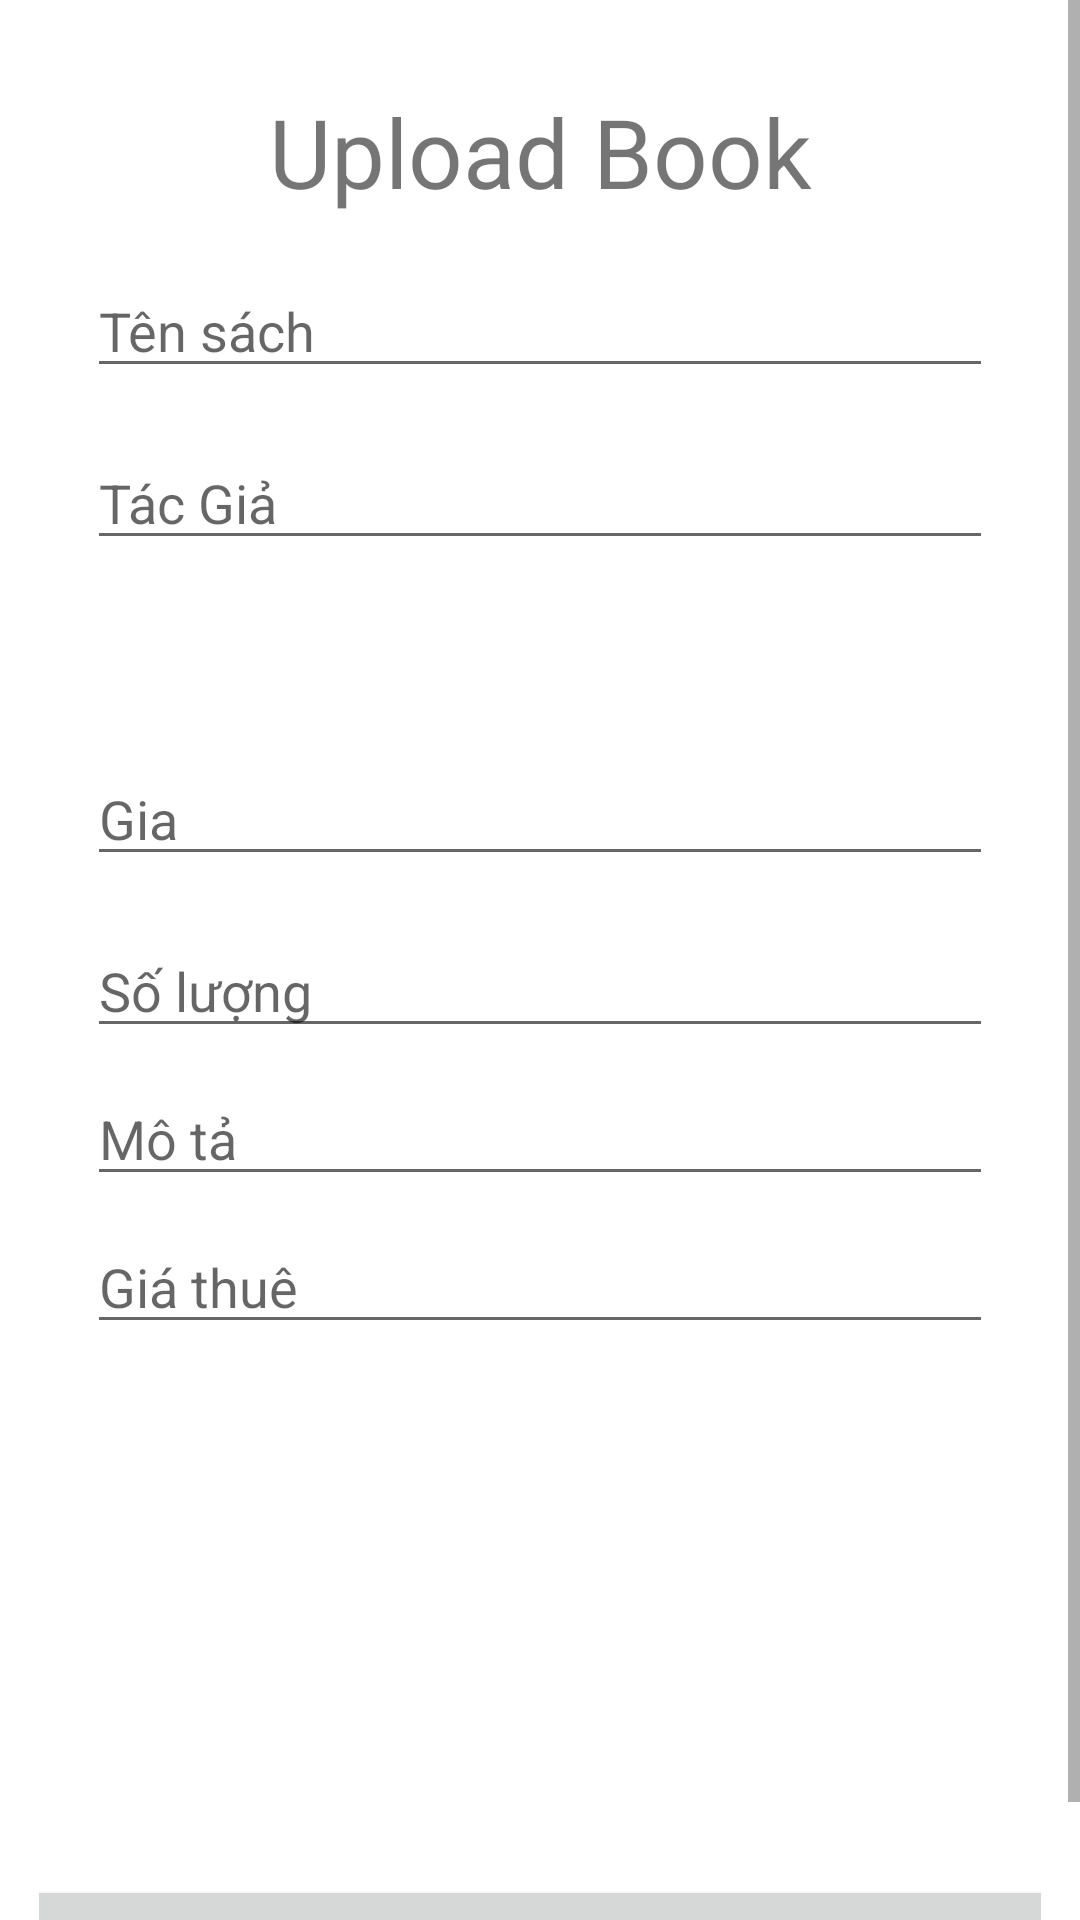

Android layout source for this screen:
<!-- AndroidManifest.xml: application theme Theme.Cmpm -->
<!-- res/layout/activity_add_book.xml -->
<?xml version="1.0" encoding="utf-8"?>
<ScrollView xmlns:android="http://schemas.android.com/apk/res/android"
    xmlns:app="http://schemas.android.com/apk/res-auto"
    xmlns:tools="http://schemas.android.com/tools"
    android:orientation="vertical"
    android:layout_width="fill_parent"
    android:layout_height="fill_parent"
    android:clipToPadding="false"
    android:fadingEdge="none"
    android:fillViewport="true"
    android:padding="13dp"
    android:scrollbarStyle="outsideOverlay" >
<androidx.constraintlayout.widget.ConstraintLayout
    android:layout_width="match_parent"
    android:layout_height="match_parent"
    tools:context=".AdminPage.AddBookActivity">


    <TextView
        android:id="@+id/textView2"
        android:layout_width="wrap_content"
        android:layout_height="wrap_content"
        android:layout_marginTop="16dp"
        android:text="Upload Book"
        android:textSize="32sp"
        app:layout_constraintEnd_toEndOf="parent"
        app:layout_constraintStart_toStartOf="parent"
        app:layout_constraintTop_toTopOf="parent" />

    <EditText
        android:id="@+id/edTenSachAdd"
        android:layout_width="match_parent"
        android:layout_height="wrap_content"
        android:layout_marginStart="16dp"
        android:layout_marginTop="16dp"
        android:layout_marginEnd="16dp"
        android:hint="Tên sách"
        app:layout_constraintEnd_toEndOf="parent"
        app:layout_constraintHorizontal_bias="1.0"
        app:layout_constraintStart_toStartOf="parent"
        app:layout_constraintTop_toBottomOf="@+id/textView2" />

    <EditText
        android:id="@+id/edTacGiaAdd"
        android:layout_width="match_parent"
        android:layout_height="wrap_content"
        android:layout_marginStart="16dp"
        android:layout_marginTop="16dp"
        android:layout_marginEnd="16dp"
        android:hint="Tác Giả"
        app:layout_constraintEnd_toEndOf="parent"
        app:layout_constraintHorizontal_bias="0.0"
        app:layout_constraintStart_toStartOf="parent"
        app:layout_constraintTop_toBottomOf="@+id/edTenSachAdd" />

    <EditText
        android:id="@+id/edGiaAdd"
        android:layout_width="match_parent"
        android:layout_height="wrap_content"
        android:layout_marginStart="16dp"
        android:layout_marginTop="16dp"
        android:layout_marginEnd="16dp"
        android:hint="Gia"
        android:inputType="number"
        app:layout_constraintEnd_toEndOf="parent"
        app:layout_constraintHorizontal_bias="0.0"
        app:layout_constraintStart_toStartOf="parent"
        app:layout_constraintTop_toBottomOf="@+id/edPhanLoai" />

    <EditText
        android:id="@+id/edSoLuongAdd"
        android:layout_width="match_parent"
        android:layout_height="wrap_content"
        android:layout_marginStart="16dp"
        android:layout_marginTop="16dp"
        android:layout_marginEnd="16dp"
        android:hint="Số lượng"
        android:inputType="number"
        app:layout_constraintEnd_toEndOf="parent"
        app:layout_constraintHorizontal_bias="1.0"
        app:layout_constraintStart_toStartOf="parent"
        app:layout_constraintTop_toBottomOf="@+id/edGiaAdd" />

    <Spinner
        android:id="@+id/edPhanLoai"
        android:layout_width="match_parent"
        android:layout_height="32sp"
        android:layout_marginStart="16dp"
        android:layout_marginTop="16dp"
        android:layout_marginEnd="16dp"
        android:background="@drawable/spinner_bg"
        app:layout_constraintEnd_toEndOf="parent"
        app:layout_constraintHorizontal_bias="1.0"
        app:layout_constraintStart_toStartOf="parent"
        app:layout_constraintTop_toBottomOf="@+id/edTacGiaAdd" />


    <EditText
        android:id="@+id/edMota"
        android:layout_width="match_parent"
        android:layout_height="wrap_content"
        android:layout_marginStart="16dp"
        android:layout_marginTop="8dp"
        android:layout_marginEnd="16dp"
        android:hint="Mô tả"
        app:layout_constraintEnd_toEndOf="parent"
        app:layout_constraintHorizontal_bias="1.0"
        app:layout_constraintStart_toStartOf="parent"
        app:layout_constraintTop_toBottomOf="@+id/edSoLuongAdd" />

    <EditText
        android:id="@+id/edGiaThue"
        android:layout_width="match_parent"
        android:layout_height="wrap_content"
        android:layout_marginStart="16dp"
        android:layout_marginTop="8dp"
        android:layout_marginEnd="16dp"
        android:hint="Giá thuê"
        android:inputType="number"
        app:layout_constraintEnd_toEndOf="parent"
        app:layout_constraintHorizontal_bias="1.0"
        app:layout_constraintStart_toStartOf="parent"
        app:layout_constraintTop_toBottomOf="@+id/edMota" />

    <ImageView
        android:id="@+id/ivUpload"
        android:layout_width="380dp"
        android:layout_height="137dp"
        android:layout_marginTop="40dp"
        android:clickable="true"
        android:src="@drawable/image"
        app:layout_constraintEnd_toEndOf="parent"
        app:layout_constraintStart_toStartOf="parent"
        app:layout_constraintTop_toBottomOf="@+id/edGiaThue" />

    <Button
        android:id="@+id/btnUpload"
        android:layout_width="373dp"
        android:layout_height="41dp"
        android:layout_marginStart="16dp"
        android:layout_marginEnd="16dp"
        android:layout_marginBottom="16dp"
        android:text="Upload
"
        app:layout_constraintBottom_toBottomOf="parent"
        app:layout_constraintEnd_toEndOf="parent"
        app:layout_constraintHorizontal_bias="0.315"
        app:layout_constraintStart_toStartOf="parent"
        app:layout_constraintTop_toBottomOf="@+id/ivUpload"
        app:layout_constraintVertical_bias="0.481" />

    









</androidx.constraintlayout.widget.ConstraintLayout>
</ScrollView>
<!-- resources referenced by this layout -->
<resources>
  <style name="Theme.Cmpm" parent="Theme.MaterialComponents.DayNight.NoActionBar">
          
          <item name="colorPrimary">@color/purple_500</item>
          <item name="colorPrimaryVariant">@color/purple_700</item>
          <item name="colorOnPrimary">@color/white</item>
          
          <item name="colorSecondary">@color/teal_200</item>
          <item name="colorSecondaryVariant">@color/teal_700</item>
          <item name="colorOnSecondary">@color/black</item>
          
          <item name="android:statusBarColor">?attr/colorPrimaryVariant</item>
          
      </style>
  <!-- not gathered from this repository: default colours our renderer supplied (Android Studio template values) -->
  <color name="purple_500">#FF6200EE</color>
  <color name="purple_700">#FF3700B3</color>
  <color name="teal_200">#FF03DAC5</color>
  <color name="teal_700">#FF018786</color>
  <color name="black">#FF000000</color>
  <color name="white">#FFFFFFFF</color>
</resources>
